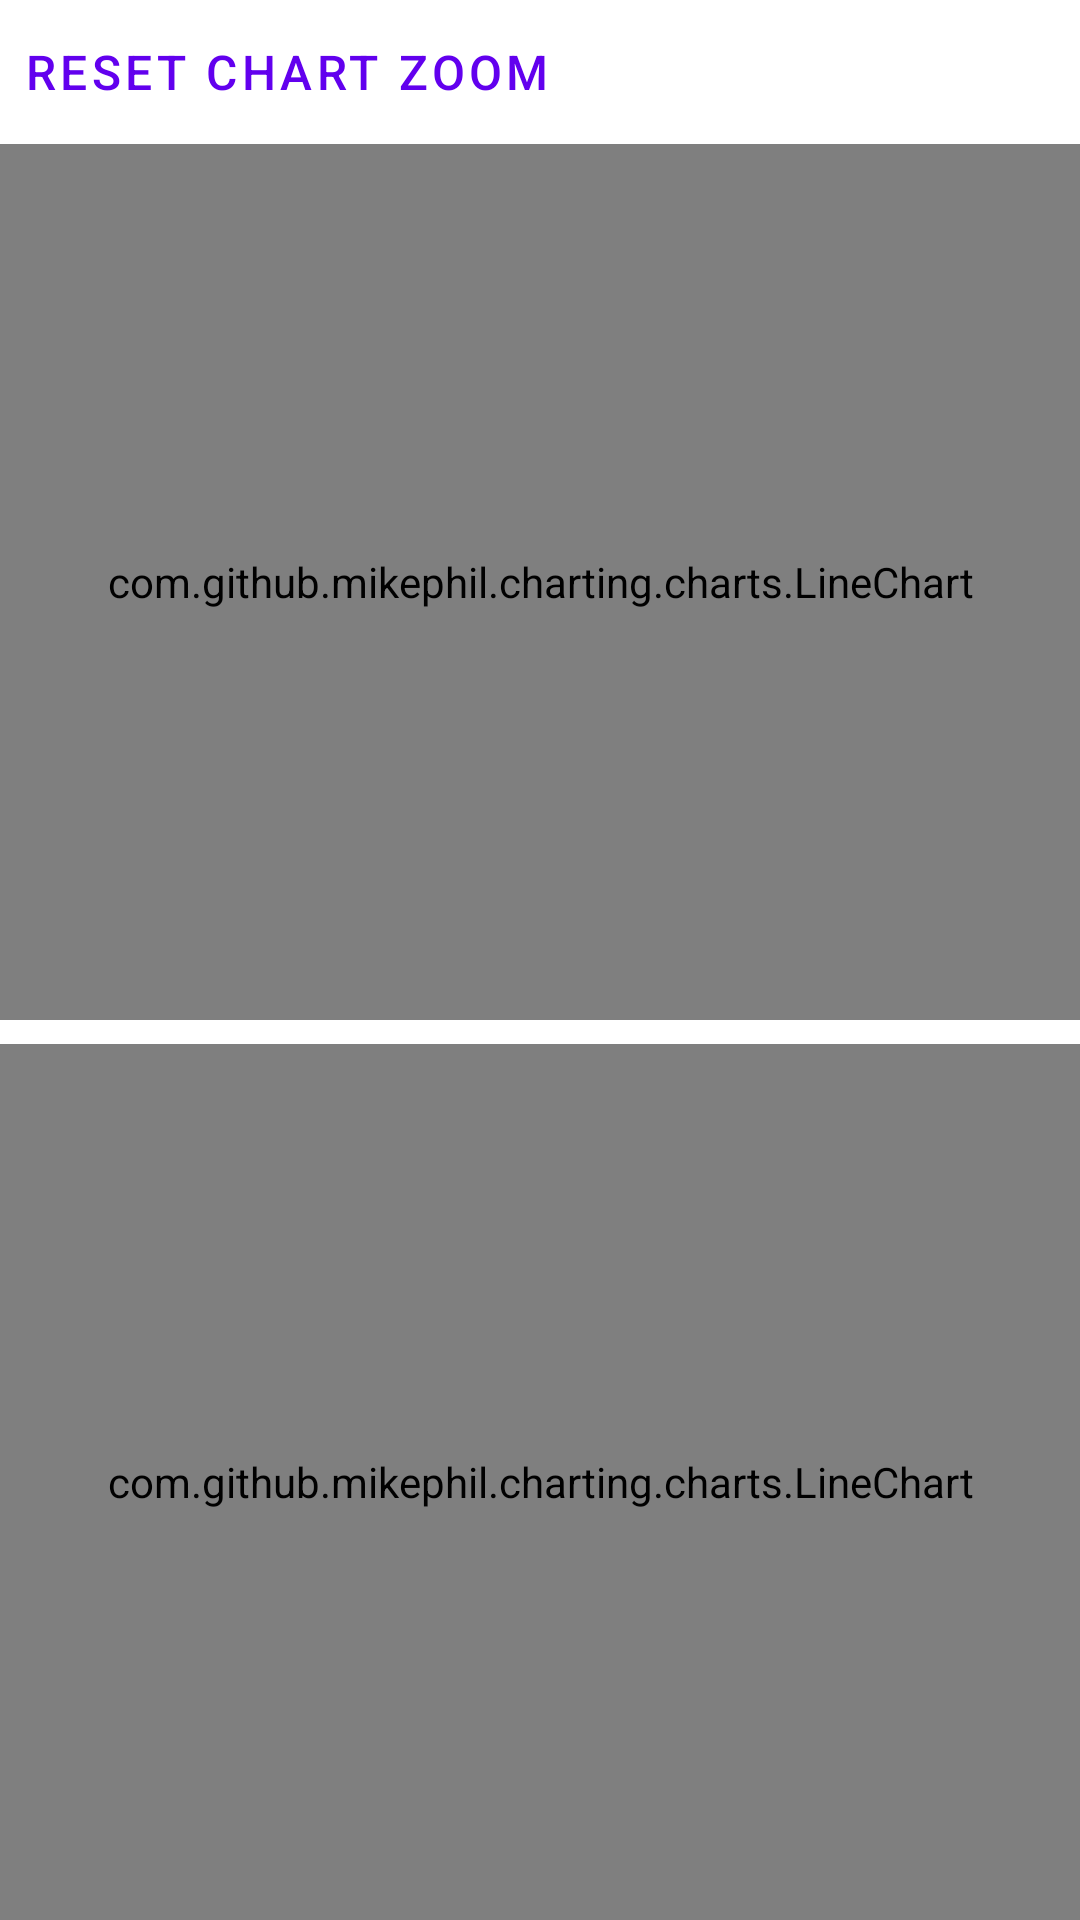

Produce the Android XML layout that renders to this screen, including the resource entries it uses.
<!-- AndroidManifest.xml: application theme Theme.ESmogLogger -->
<!-- res/layout/fragment_chart.xml -->
<?xml version="1.0" encoding="utf-8"?>
<androidx.constraintlayout.widget.ConstraintLayout
    xmlns:android="http://schemas.android.com/apk/res/android"
    xmlns:tools="http://schemas.android.com/tools"
    android:keepScreenOn="true"
    android:layout_width="match_parent"
    android:layout_height="match_parent"
    tools:context=".ui.chartview.ChartViewFragment">

    <LinearLayout
        android:layout_width="match_parent"
        android:layout_height="match_parent"
        android:orientation="vertical">

        <LinearLayout
            style="?android:attr/buttonBarStyle"
            android:layout_width="match_parent"
            android:layout_height="wrap_content"
            android:orientation="horizontal"
            android:gravity="center">

            <Button
                android:id="@+id/button_reset_scale"
                style="?android:attr/buttonBarButtonStyle"
                android:layout_width="wrap_content"
                android:layout_height="48dp"
                android:layout_marginEnd="8dp"
                android:text="@string/main_menu_reset_zoom"
                android:textSize="16sp" />

            <Spinner
                android:id="@+id/chart_view_spinner"
                style="?android:attr/buttonBarButtonStyle"
                android:layout_width="match_parent"
                android:layout_height="48dp"
                android:entries="@array/chart_view_options" />

        </LinearLayout>

        <com.github.mikephil.charting.charts.LineChart
            android:id="@+id/line_chart"
            android:layout_width="match_parent"
            android:layout_height="0dp"
            android:layout_weight="1"
            android:layout_marginBottom="8dp" />

        <com.github.mikephil.charting.charts.LineChart
            android:id="@+id/line_chart2"
            android:layout_width="match_parent"
            android:layout_height="0dp"
            android:layout_weight="1"
            android:visibility="visible" />

    </LinearLayout>

</androidx.constraintlayout.widget.ConstraintLayout>
<!-- resources referenced by this layout -->
<resources>
  <string name="main_menu_reset_zoom">Reset chart zoom</string>
  <style name="Theme.ESmogLogger" parent="Theme.MaterialComponents.DayNight.DarkActionBar">
          
          <item name="colorPrimary">@color/purple_500</item>
          <item name="colorPrimaryVariant">@color/purple_700</item>
          <item name="colorOnPrimary">@color/white</item>
          
          <item name="colorSecondary">@color/teal_200</item>
          <item name="colorSecondaryVariant">@color/teal_700</item>
          <item name="colorOnSecondary">@color/black</item>
          
          <item name="android:statusBarColor">?attr/colorPrimaryVariant</item>
          
      </style>
  <!-- not gathered from this repository: default colours our renderer supplied (Android Studio template values) -->
  <color name="purple_500">#FF6200EE</color>
  <color name="purple_700">#FF3700B3</color>
  <color name="teal_200">#FF03DAC5</color>
  <color name="teal_700">#FF018786</color>
  <color name="black">#FF000000</color>
  <color name="white">#FFFFFFFF</color>
</resources>
